Run: headless pygame with SDL's dummy video driver; simulated clock (each Clock.tick advances the game by its frame time, no real sleeping); random seed 0; keys injected as events and as key.get_pressed() state; no mouse input.
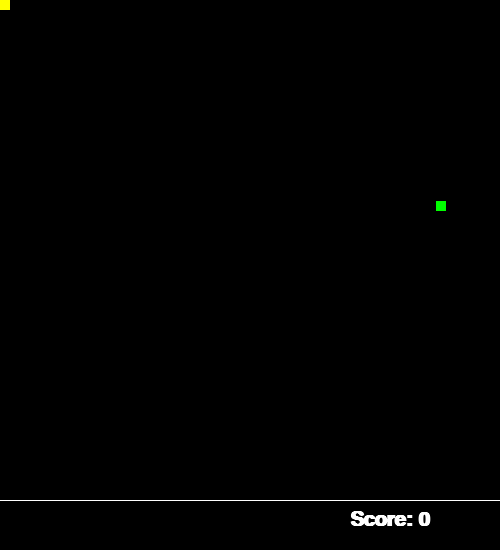
Frame 1 of 2 · flips 1–60 · no input
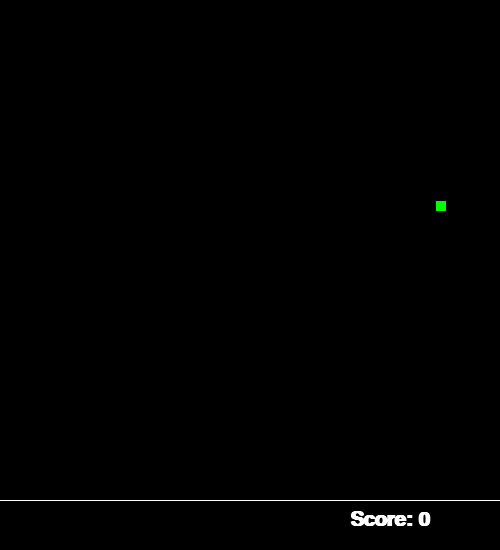
Frame 2 of 2 · flips 61–180 · tapped SPACE, RETURN · held RIGHT (→), D (game ended)

The pygame program that drew these frames:

import pygame
pygame.init()
import random

win = pygame.display.set_mode((500,550))

pygame.display.set_caption("Snake")

clock = pygame.time.Clock()

class snake():
    def __init__(self,x,y,a,b):
        self.x = x
        self.y =y
        self.a =a
        self.b = b


class objectFood():
    def __init__(self,x,y,a,b):
        self.x = x
        self.y =y
        self.a =a
        self.b = b

    # def draw(self,win):
    #     pygame.draw.rect(win, (255, 0, 0), (x, y, a, b)


def redrawGameWindow():
    win.fill((0, 0, 0))
    pygame.draw.rect(win, (0,255,0), (food.x, food.y,food.a,food.b))
    for i in snaketail:
        pygame.draw.rect(win, (255, 255, 0), (i.x, i.y, i.a, i.b))
    # snakehead.draw(win)
    pygame.draw.line(win, (255, 255, 255), (0, 500), (500, 500))
    text = font.render("Score: " + str(score), 1, (255, 255, 255))  # rendering new text
    win.blit(text, (350, 510))  # position of text in gui
    pygame.display.update()

def redrawGameWindowTest():
    win.fill((0, 0, 0))
    pygame.draw.rect(win, (0,255,0), (food.x, food.y,food.a,food.b))
    pygame.draw.rect(win, (255, 255, 255), (superfood.x, superfood.y, superfood.a, superfood.b))
    for i in snaketail:
        pygame.draw.rect(win, (80, 150, 100), (i.x, i.y, i.a, i.b))
    # snakehead.draw(win)
    pygame.draw.line(win,(255,255,255), (0,500),(500,500))
    text = font.render("Score: " + str(score), 1, (255, 255, 255))  # rendering new text
    win.blit(text, (350, 510))  # position of text in gui
    pygame.display.update()


def correctSnakeLength():
    if len(snaketail)>foodCounter:
        snaketail.pop(0)

def snakeCollision():
    global run
    for i in snaketail[2:]:
        if newsnake.x == i.x and newsnake.y == i.y:
            run = False

#mainloop
font = pygame.font.SysFont("arial", 30,True) #fontname, size, bold T/f,
snakehead=snake(0,0,10,10)
snaketail = []
snaketail.append(snakehead)
food = objectFood(random.randint(4, 496), random.randint(4, 496), 10, 10)
superfood = objectFood(random.randint(4, 496), random.randint(4, 496), 15, 15)
x_change = 0
y_change = 0
foodCounter =1
variablefood = 1
score = 0
run = True
while run:

    for event in pygame.event.get():
        if event.type == pygame.QUIT:
            run = False

        if event.type == pygame.KEYDOWN:
            if event.key == pygame.K_LEFT and x_change!=10:
                x_change = -10
                y_change = 0
            elif event.key == pygame.K_RIGHT and x_change!=-10:
                x_change = 10
                y_change = 0
            elif event.key == pygame.K_UP and y_change!=10:
                x_change = 0
                y_change = -10
            elif event.key == pygame.K_DOWN and y_change!=-10:
                x_change = 0
                y_change = 10

    snakehead.x += x_change
    snakehead.y +=y_change
    newsnake=snake(snakehead.x,snakehead.y,10,10)
    snakeCollision()
    snaketail.append(newsnake)


    if snakehead.x not in range(0,500) or snakehead.y not in range(0,500):
        run = False

    # hit loop:
    if food.y - food.b < snakehead.y + snakehead.b and food.y + food.b > snakehead.y:
        if food.x + food.a > snakehead.x and  food.x-food.a < snakehead.x + snakehead.a:
            del food
            food = objectFood(random.randint(4, 496), random.randint(4, 496), 10, 10)
            foodCounter +=1
            score +=1

    if foodCounter %5 ==0:
        variablefood=2
    else:
        variablefood=1

    correctSnakeLength()
    if variablefood ==1:
        redrawGameWindow()
    if variablefood ==2:
        if superfood.y - superfood.b < snakehead.y + snakehead.b and superfood.y + superfood.b > snakehead.y:
            if superfood.x + superfood.a > snakehead.x and superfood.x - superfood.a < snakehead.x + snakehead.a:
                del superfood
                superfood = objectFood(random.randint(4, 496), random.randint(4, 496), 15, 15)
                foodCounter += 1
                score += 3
        redrawGameWindowTest()

    clock.tick(25)

pygame.quit()

if run == False:
    print("\nYour score was: " +str(score))
